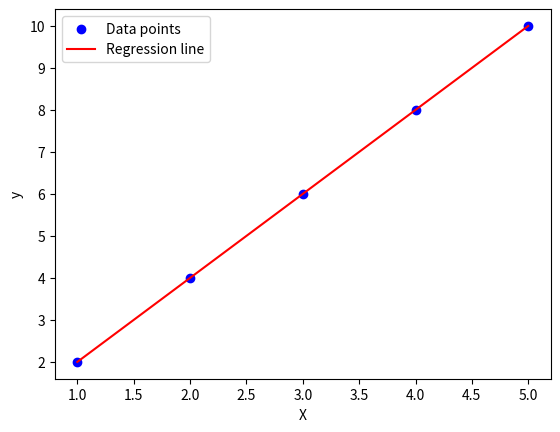

Source code (Python):
import numpy as np
import matplotlib.pyplot as plt

# Sample dataset
X = np.array([1, 2, 3, 4, 5])
y = np.array([2, 4, 6, 8, 10])

# Mean of X and y
X_mean = np.mean(X)
y_mean = np.mean(y)

# Calculating slope (m) and intercept (b)
num = np.sum((X - X_mean) * (y - y_mean))
den = np.sum((X - X_mean) ** 2)
m = num / den
b = y_mean - m * X_mean

print(f"Slope (m): {m}, Intercept (b): {b}")

# Predictions
y_pred = m * X + b

# Plotting
plt.scatter(X, y, color="blue", label="Data points")
plt.plot(X, y_pred, color="red", label="Regression line")
plt.xlabel("X")
plt.ylabel("y")
plt.legend()
plt.show()
